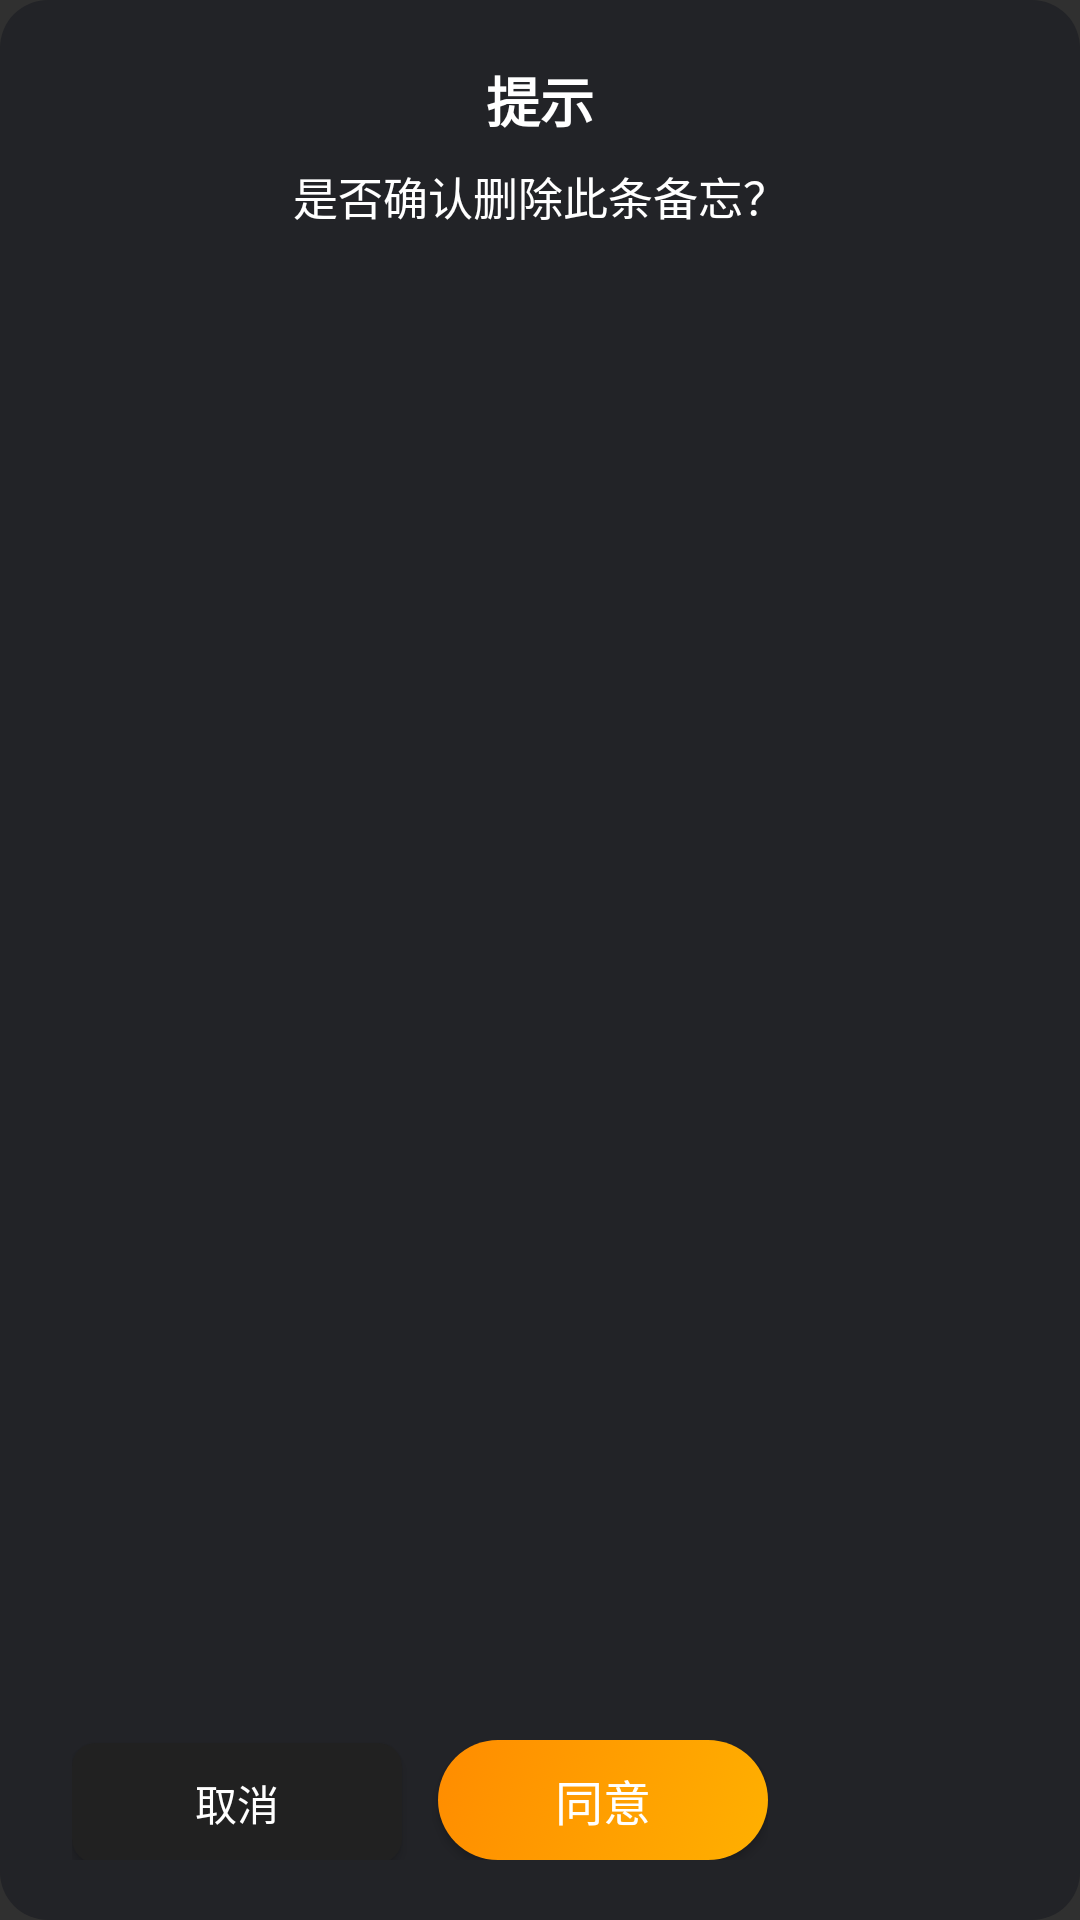

This screen was rendered from an Android layout file. Write that file and the resources it references.
<!-- AndroidManifest.xml: application theme AppTheme -->
<!-- res/layout/dialog_delete_memo.xml -->
<?xml version="1.0" encoding="utf-8"?>
<LinearLayout xmlns:android="http://schemas.android.com/apk/res/android"
    android:layout_width="wrap_content"
    android:layout_height="wrap_content"
    android:background="@drawable/common_bg_2"
    android:orientation="vertical"
    android:paddingLeft="24dp"
    android:paddingTop="20dp"
    android:paddingRight="24dp"
    android:paddingBottom="20dp">

    <TextView
        android:id="@+id/tv_title"
        android:layout_width="wrap_content"
        android:layout_height="wrap_content"
        android:layout_gravity="center_horizontal"
        android:layout_marginBottom="8dp"
        android:text="提示"
        android:textColor="@android:color/white"
        android:textSize="18sp"
        android:textStyle="bold" />

    <TextView
        android:id="@+id/tv_tip"
        android:layout_width="match_parent"
        android:layout_height="wrap_content"
        android:layout_marginBottom="26dp"
        android:layout_weight="1"
        android:gravity="center_horizontal"
        android:text="是否确认删除此条备忘？"
        android:textColor="@android:color/white"
        android:textSize="15sp" />

    <LinearLayout
        android:layout_width="wrap_content"
        android:layout_height="wrap_content">

        <Button
            android:id="@+id/btn_no"
            android:layout_width="110dp"
            android:layout_height="40dp"
            android:layout_weight="1"
            android:background="@drawable/corner_btn"
            android:layout_marginEnd="12dp"
            android:text="取消"
            android:textColor="@android:color/white" />

        <Button
            android:id="@+id/btn_yes"
            android:layout_width="110dp"
            android:layout_height="40dp"
            android:layout_weight="1"
            android:background="@drawable/corner_btn_yellow"
            android:text="同意"
            android:textColor="@android:color/white"
            android:textSize="16sp" />
    </LinearLayout>

</LinearLayout>
<!-- resources referenced by this layout -->
<resources>
  <!-- drawable common_bg_2 (drawable) -->
  <?xml version="1.0" encoding="utf-8"?>
  <shape xmlns:android="http://schemas.android.com/apk/res/android"
      android:shape="rectangle">
      <solid android:color="#222327" />
      <corners android:radius="16dp" />
  </shape>
  <!-- drawable corner_btn (drawable) -->
  <?xml version="1.0" encoding="utf-8"?>
  <selector xmlns:android="http://schemas.android.com/apk/res/android">
      <item android:state_pressed="true">
          <shape android:shape="rectangle">
              <corners android:radius="45dp" />
              <solid android:color="#25ffffff" />
          </shape>
      </item>
      <item android:state_pressed="false">
          <shape android:shape="rectangle">
              <corners android:radius="45dp" />
              <solid android:color="#0effffff" />
          </shape>
      </item>
  </selector>
  <!-- drawable corner_btn_yellow (drawable) -->
  <?xml version="1.0" encoding="utf-8"?>
  <selector xmlns:android="http://schemas.android.com/apk/res/android">
      <item android:state_pressed="true">
          <shape android:shape="rectangle">
              <corners android:radius="45dp" />
              <gradient android:angle="135" android:endColor="#ffcc7100" android:startColor="#ffcc8b00" android:type="linear" android:useLevel="true" />
          </shape>
      </item>
      <item android:state_pressed="false">
          <shape android:shape="rectangle">
              <corners android:radius="45dp" />
              <gradient android:angle="135" android:endColor="#ffff8c00" android:startColor="#ffffb000" android:type="linear" android:useLevel="true" />
          </shape>
      </item>
  </selector>
  <style name="AppTheme" parent="Theme.AppCompat">
          
          
          
          
      </style>
</resources>
